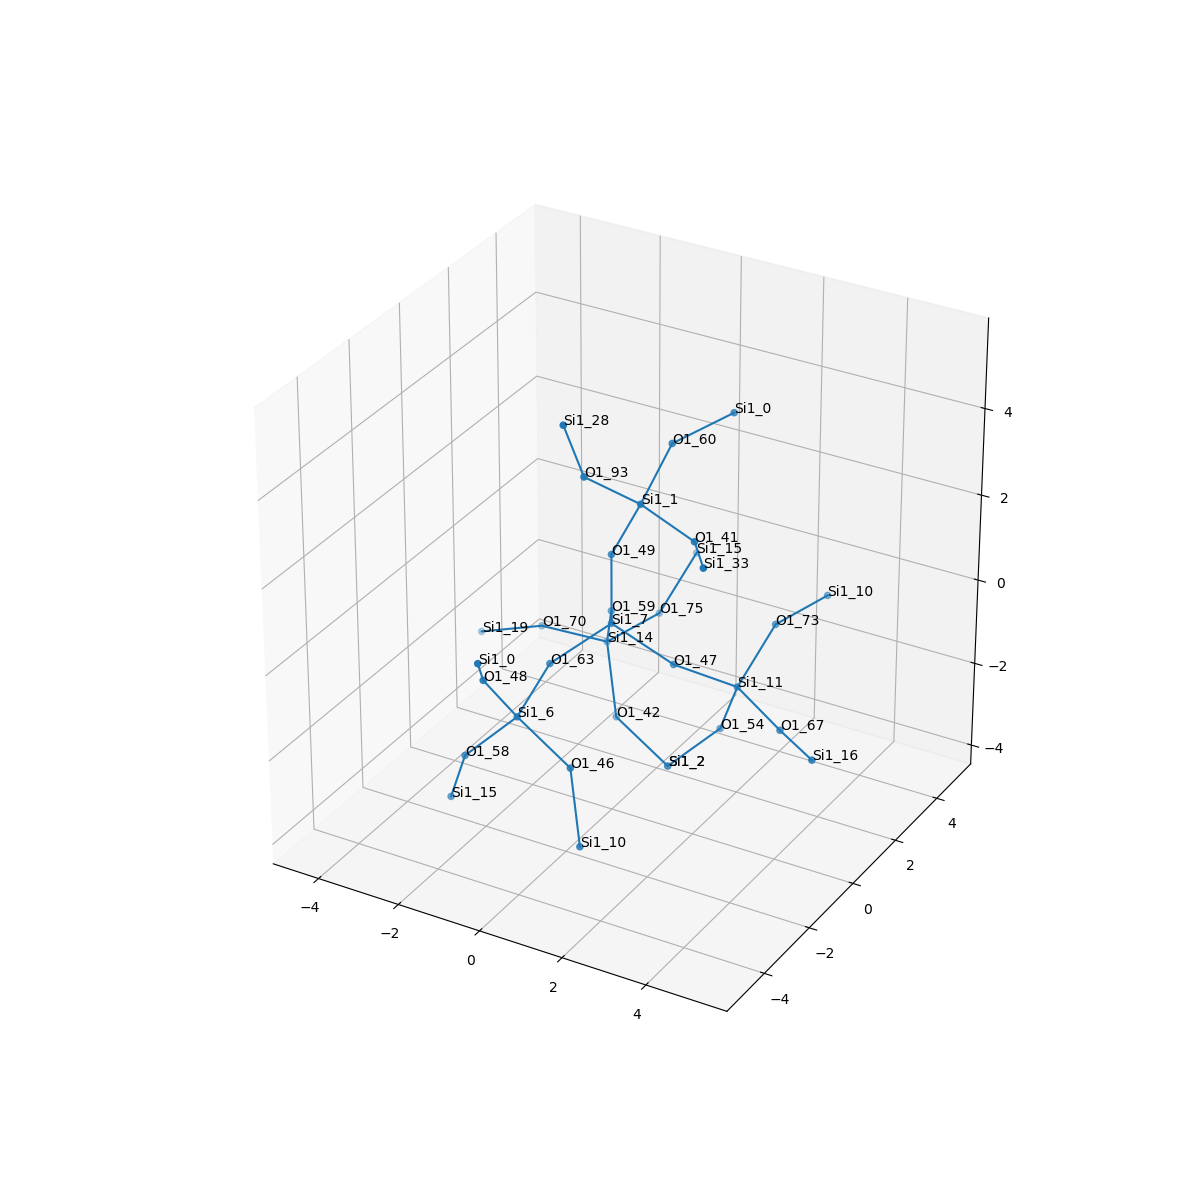

Values plotted in this chart, from the file beside it:
, neighbor_num, isite, atom, x, y, z, front_index
0, 0, 7, Si1, 0.0, 0.0, 0.0, 
1, 1, 63, O1, -0.7659, -1.31, -0.5386, 0.0
2, 1, 49, O1, -1.1102230246251565e-16, 0.0, 1.609, 0.0
3, 1, 47, O1, 1.516, 0.0, -0.5421, 0.0
4, 1, 59, O1, -0.7558, 1.318, -0.5324, 0.0
5, 2, 6, Si1, -0.6738, -2.844, -1.02, 1.0
6, 2, 1, Si1, 0.7684, -0.1104, 3.018, 2.0
7, 2, 11, Si1, 2.511, 1.024, -1.287, 3.0
8, 2, 14, Si1, -1.321, 2.12, -1.81, 4.0
9, 3, 48, O1, -0.9047, -3.818, 0.2389, 5.0
10, 3, 58, O1, -1.809, -3.126, -2.127, 5.0
11, 3, 46, O1, 0.7762, -3.122, -1.662, 5.0
12, 3, 93, O1, 0.04122, -1.216, 3.936, 6.0
13, 3, 60, O1, 0.7299, 1.315, 3.766, 6.0
14, 3, 41, O1, 2.298, -0.548, 2.769, 6.0
15, 3, 73, O1, 2.731, 2.321, -0.3583, 7.0
16, 3, 67, O1, 3.927, 0.3084, -1.554, 7.0
17, 3, 54, O1, 1.863, 1.473, -2.691, 7.0
18, 3, 70, O1, -2.927, 2.032, -1.831, 8.0
19, 3, 42, O1, -0.7225, 1.468, -3.156, 8.0
20, 3, 75, O1, -0.8683, 3.662, -1.72, 8.0
21, 4, 0, Si1, -0.3671, -4.903, 1.298, 9.0
22, 4, 15, Si1, -2.457, -2.677, -3.532, 10.0
23, 4, 10, Si1, 1.374, -3.773, -3.008, 11.0
24, 4, 28, Si1, -0.0332, -1.925, 5.38, 12.0
25, 4, 0, Si1, 1.442, 2.733, 4.038, 13.0
26, 4, 33, Si1, 3.216, -1.847, 3.016, 14.0
27, 4, 10, Si1, 3.184, 3.863, -0.268, 15.0
28, 4, 16, Si1, 5.197, -0.6672, -1.396, 16.0
29, 4, 2, Si1, 0.7275, 1.19, -3.798, 17.0
30, 4, 19, Si1, -4.445, 1.964, -2.363, 18.0
31, 4, 2, Si1, 0.7275, 1.19, -3.798, 19.0
32, 4, 15, Si1, -0.6478, 4.959, -0.7918, 20.0
